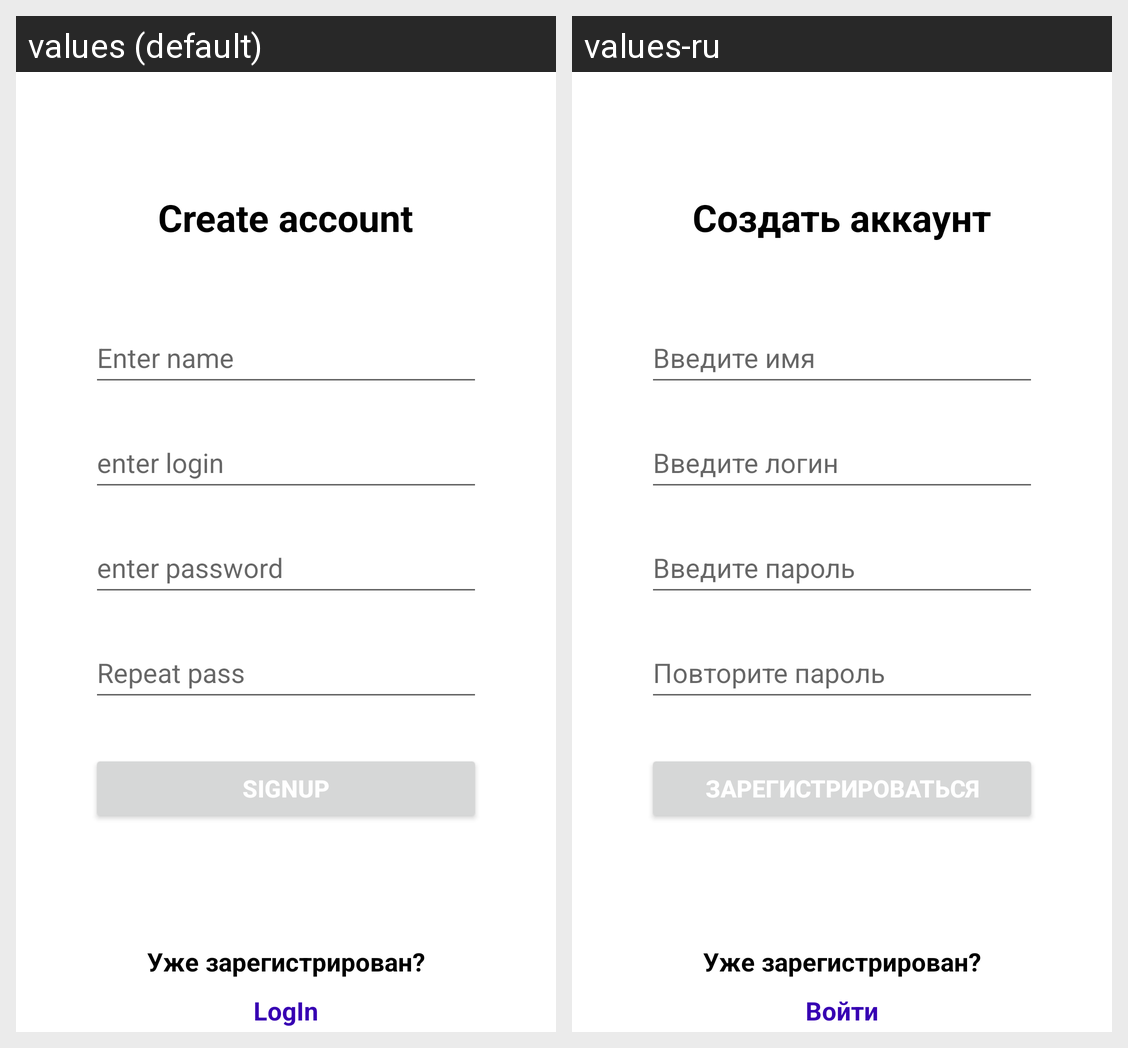

Locale-by-locale string values for the Android screen shown in this grid:
Android screen res/layout/fragment_sign_up.xml rendered under 2 locales, left to right: values (default), values-ru. Device: Nexus 5 (rendered at 1080×1920; each locale shown at half size, 540×960, under a caption strip naming it); theme Theme.NMedia.
Strings drawn on this screen, with the default value and each locale's value (text and hints the layout hard-codes, and strings that could not be matched under every locale, appear in the picture but are not listed):

create_account
  values: Create account
  values-ru: Создать аккаунт

enter_name
  values: Enter name
  values-ru: Введите имя

login
  values: enter login
  values-ru: Введите логин

enter_password
  values: enter password
  values-ru: Введите пароль

repeat_pass
  values: Repeat pass
  values-ru: Повторите пароль

sign_up
  values: SignUp
  values-ru: Зарегистрироваться

log_in
  values: LogIn
  values-ru: Войти
